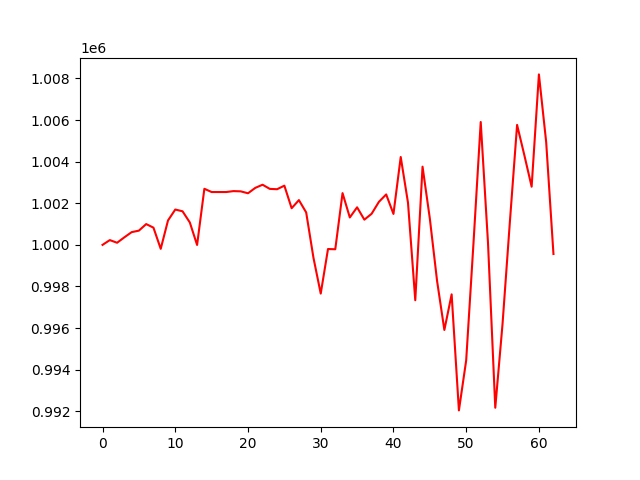

The table this chart was drawn from, first rows:
, 0
0, 1000000
1, 1000230
2, 1000101
3, 1000363
4, 1000611
5, 1000684
6, 1000999
7, 1000827
8, 999810
9, 1001173
10, 1001697
11, 1001614
12, 1001077
13, 999995
14, 1002695
15, 1002539
16, 1002539
17, 1002539
18, 1002584
19, 1002571
20, 1002479
21, 1002738
22, 1002890
23, 1002690
24, 1002674
25, 1002845
26, 1001761
27, 1002151
28, 1001558
29, 999381
30, 997658
31, 999801
32, 999789
33, 1002486
34, 1001317
35, 1001805
36, 1001211
37, 1001495
38, 1002067
39, 1002423
40, 1001486
41, 1004222
42, 1002022
43, 997339
44, 1003758
45, 1001268
46, 998260
47, 995909
48, 997621
49, 992045
50, 994449
51, 1000059
52, 1005905
53, 1000098
54, 992172
55, 996205
56, 1001066
57, 1005764
58, 1004306
59, 1002796
... 3 more rows
